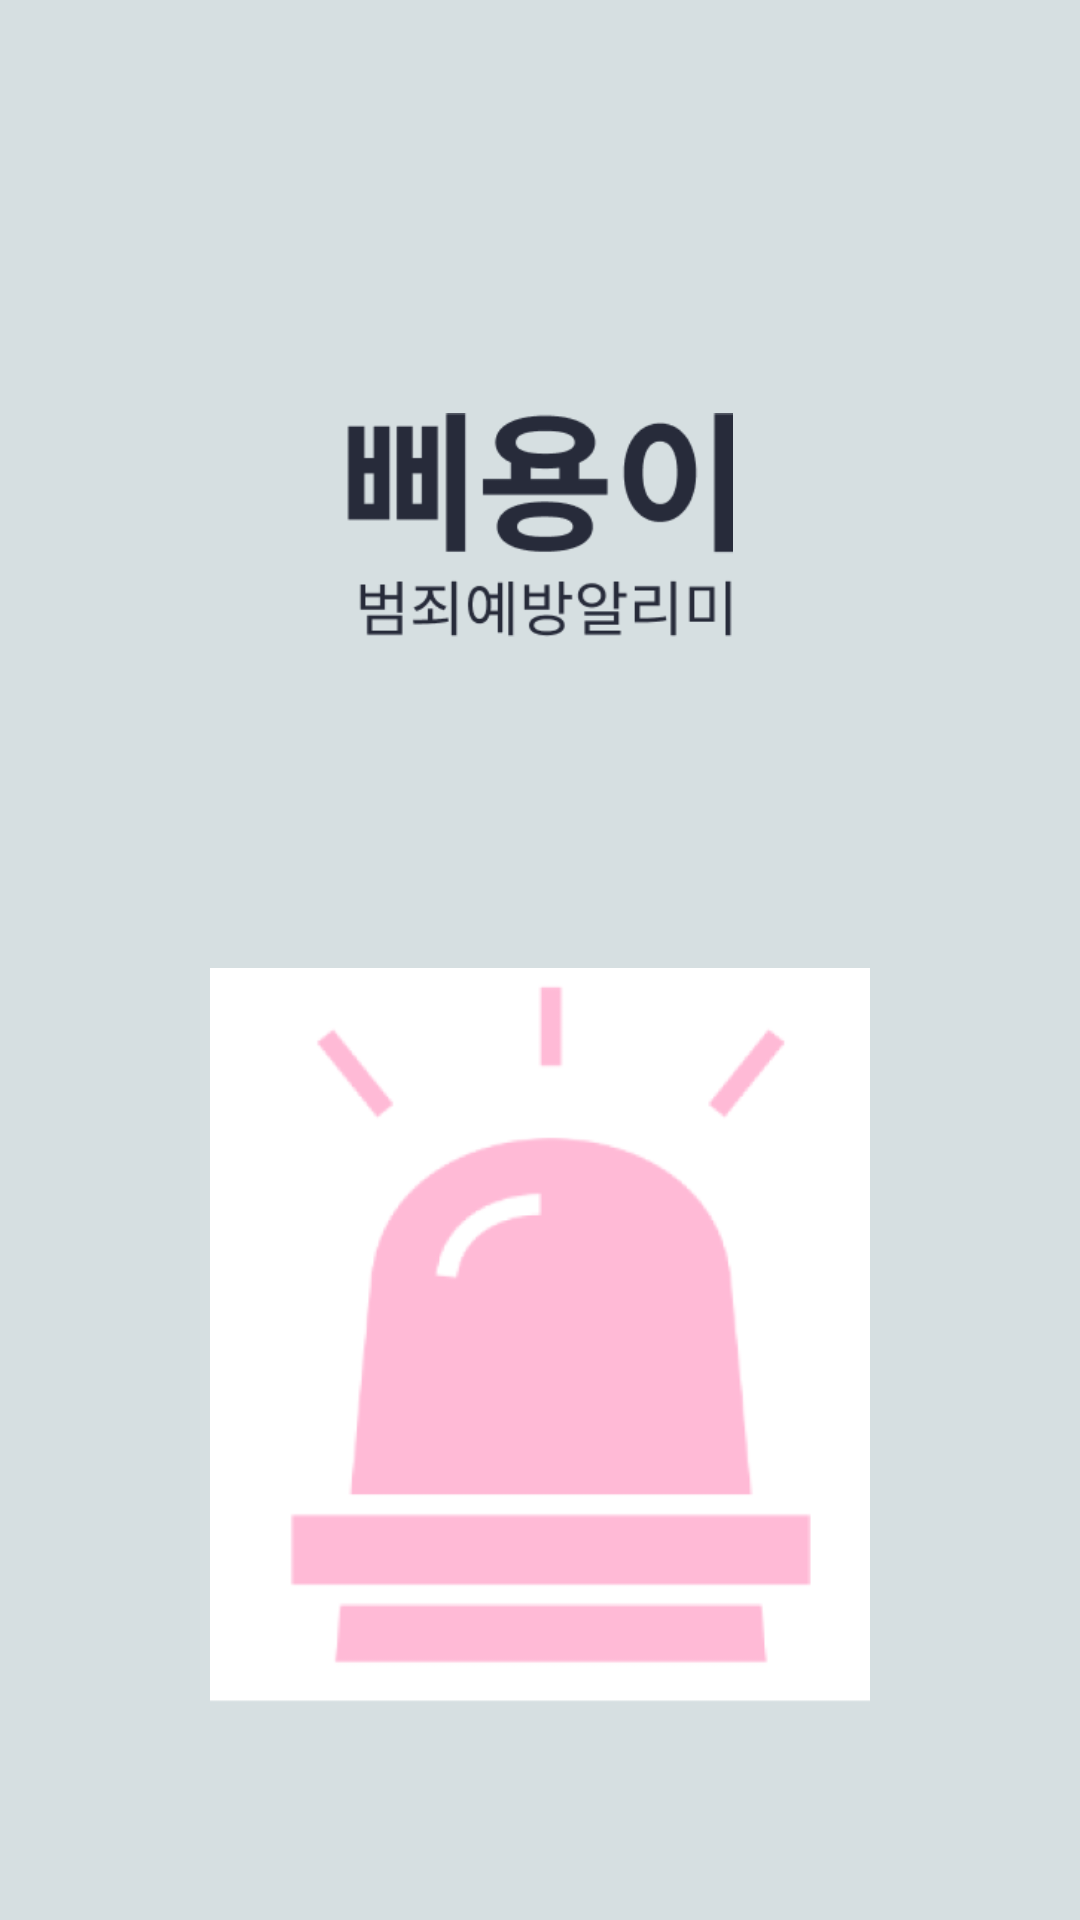

This screen was rendered from an Android layout file. Write that file and the resources it references.
<!-- AndroidManifest.xml: application theme Theme.BBiyongi -->
<!-- res/layout/activity_main.xml -->
<?xml version="1.0" encoding="utf-8"?>
<LinearLayout
    xmlns:android="http://schemas.android.com/apk/res/android"
    xmlns:tools="http://schemas.android.com/tools"
    android:layout_width="match_parent"
    android:layout_height="match_parent"
    android:orientation="vertical"
    android:background="#d6dfe1"
    tools:context=".MainActivity">

    <ImageView
        android:layout_marginTop="100dp"
        android:layout_width="129dp"
        android:layout_height="wrap_content"
        android:layout_gravity="center"
        android:src="@drawable/bbiyongi"/>
    <ImageView
        android:layout_width="220dp"
        android:layout_height="wrap_content"
        android:layout_gravity="center"
        android:src="@drawable/siren"/>
    <TextView
        android:id="@+id/btn_notifications"
        android:layout_width="wrap_content"
        android:layout_height="wrap_content"
        android:layout_gravity="center"
        android:layout_marginTop="30dp"
        android:text="알림 내역"
        android:textSize="20sp"
        android:textColor="#d6dfe1"
        android:background="#ffbf25"
        android:padding="20dp"/>

</LinearLayout>
<!-- resources referenced by this layout -->
<resources>
  <!-- drawable bbiyongi: png bitmap (drawable, 7299 bytes) -->
  <!-- drawable siren: png bitmap (drawable, 15411 bytes) -->
  <style name="Theme.BBiyongi" parent="Theme.MaterialComponents.DayNight.DarkActionBar">
          <item name="windowNoTitle">true</item>
          
          <item name="colorPrimary">@color/purple_500</item>
          <item name="colorPrimaryVariant">@color/purple_700</item>
          <item name="colorOnPrimary">@color/white</item>
          
          <item name="colorSecondary">@color/teal_200</item>
          <item name="colorSecondaryVariant">@color/teal_700</item>
          <item name="colorOnSecondary">@color/black</item>
          
          <item name="android:statusBarColor">#55000000</item>
          
      </style>
  <!-- not gathered from this repository: default colours our renderer supplied (Android Studio template values) -->
  <color name="purple_500">#FF6200EE</color>
  <color name="purple_700">#FF3700B3</color>
  <color name="teal_200">#FF03DAC5</color>
  <color name="teal_700">#FF018786</color>
  <color name="black">#FF000000</color>
  <color name="white">#FFFFFFFF</color>
</resources>
